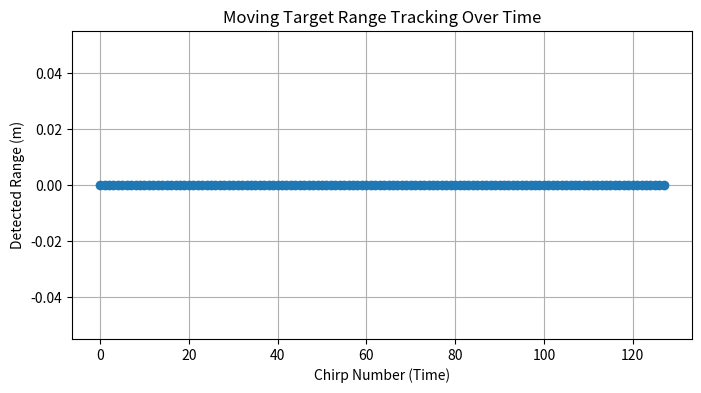

Recreate this plot in Python.
import numpy as np
import matplotlib.pyplot as plt

# ---------------- Radar Parameters ----------------
c = 3e8                       # speed of light
fc = 77e9                     # carrier frequency
lam = c / fc
B = 200e6                     # bandwidth
T_chirp = 20e-6               # chirp time
k = B / T_chirp               # chirp slope
Fs = 2e6                      # sampling frequency
Ns = int(Fs * T_chirp)        # samples per chirp
Nc = 128                      # number of chirps

# ---------------- Moving Target Parameters ----------------
R0 = 60.0       # starting range (meters)
v = -5.0        # velocity m/s (- means moving toward radar)

ranges_detected = []

for chirp in range(Nc):

    # Calculate target position for current chirp
    R_tgt = R0 + v * chirp * T_chirp
    ranges_detected.append(R_tgt)

    # Time delay based on distance
    tau = 2 * R_tgt / c
    N_delay = int(tau * Fs)

    # Generate Tx chirp
    t = np.arange(Ns) / Fs
    tx = np.exp(1j * 2 * np.pi * (0.5 * k * t**2))

    # Create Rx signal (delayed copy + doppler shift)
    fd = 2 * v / lam
    doppler_phase = np.exp(1j * 2 * np.pi * fd * chirp * T_chirp)

    rx = np.zeros(Ns, dtype=complex)
    if N_delay < Ns:
        rx[N_delay:] = tx[:Ns - N_delay] * doppler_phase

    # Mix TX & RX
    beat = tx * np.conjugate(rx)

    # Range FFT
    range_fft = np.fft.fft(beat)
    freqs = np.fft.fftfreq(Ns, 1/Fs)
    R_vals = (c * np.abs(freqs)) / (2 * k)

    peak_index = np.argmax(np.abs(range_fft))
    detected_range = R_vals[peak_index]
    ranges_detected[-1] = detected_range

# ---------------- PLOT Range Tracking ----------------
plt.figure(figsize=(8, 4))
plt.plot(ranges_detected, marker='o')
plt.title("Moving Target Range Tracking Over Time")
plt.xlabel("Chirp Number (Time)")
plt.ylabel("Detected Range (m)")
plt.grid(True)
plt.show()
